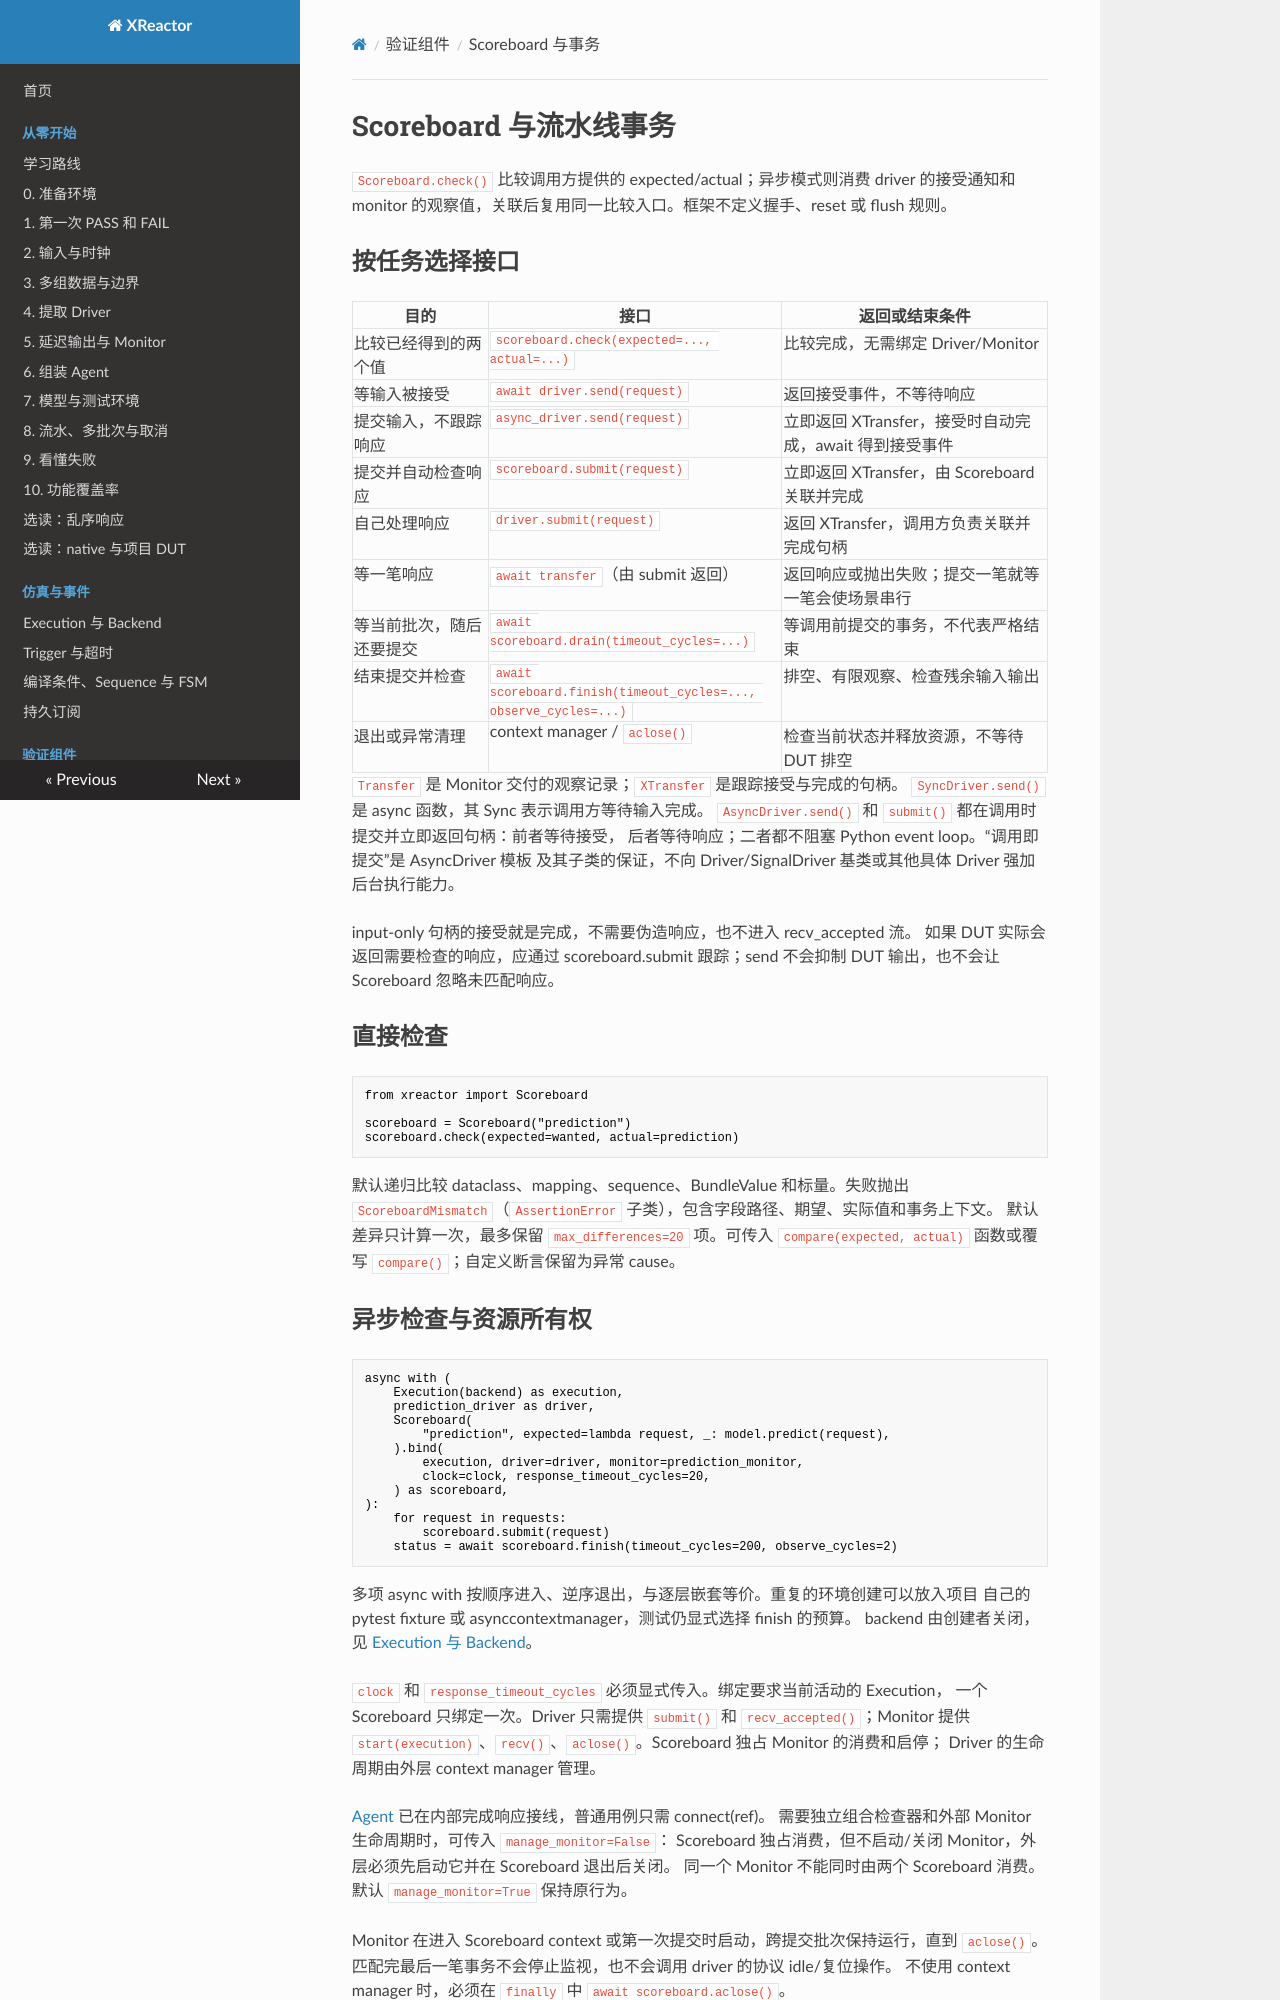

repository: Makiras/xreactor · page: guides/scoreboard/index.html · generator: mkdocs

# Scoreboard 与流水线事务

`Scoreboard.check()` 比较调用方提供的 expected/actual；异步模式则消费 driver 的接受通知和
monitor 的观察值，关联后复用同一比较入口。框架不定义握手、reset 或 flush 规则。

## 按任务选择接口

| 目的 | 接口 | 返回或结束条件 |
| --- | --- | --- |
| 比较已经得到的两个值 | `scoreboard.check(expected=..., actual=...)` | 比较完成，无需绑定 Driver/Monitor |
| 等输入被接受 | `await driver.send(request)` | 返回接受事件，不等待响应 |
| 提交输入，不跟踪响应 | `async_driver.send(request)` | 立即返回 XTransfer，接受时自动完成，await 得到接受事件 |
| 提交并自动检查响应 | `scoreboard.submit(request)` | 立即返回 XTransfer，由 Scoreboard 关联并完成 |
| 自己处理响应 | `driver.submit(request)` | 返回 XTransfer，调用方负责关联并完成句柄 |
| 等一笔响应 | `await transfer`（由 submit 返回） | 返回响应或抛出失败；提交一笔就等一笔会使场景串行 |
| 等当前批次，随后还要提交 | `await scoreboard.drain(timeout_cycles=...)` | 等调用前提交的事务，不代表严格结束 |
| 结束提交并检查 | `await scoreboard.finish(timeout_cycles=..., observe_cycles=...)` | 排空、有限观察、检查残余输入输出 |
| 退出或异常清理 | context manager / `aclose()` | 检查当前状态并释放资源，不等待 DUT 排空 |

`Transfer` 是 Monitor 交付的观察记录；`XTransfer` 是跟踪接受与完成的句柄。
`SyncDriver.send()` 是 async 函数，其 Sync 表示调用方等待输入完成。
`AsyncDriver.send()` 和 `submit()` 都在调用时提交并立即返回句柄：前者等待接受，
后者等待响应；二者都不阻塞 Python event loop。“调用即提交”是 AsyncDriver 模板
及其子类的保证，不向 Driver/SignalDriver 基类或其他具体 Driver 强加后台执行能力。

input-only 句柄的接受就是完成，不需要伪造响应，也不进入 recv_accepted 流。
如果 DUT 实际会返回需要检查的响应，应通过 scoreboard.submit 跟踪；send
不会抑制 DUT 输出，也不会让 Scoreboard 忽略未匹配响应。

## 直接检查

```python
from xreactor import Scoreboard

scoreboard = Scoreboard("prediction")
scoreboard.check(expected=wanted, actual=prediction)
```

默认递归比较 dataclass、mapping、sequence、BundleValue 和标量。失败抛出
`ScoreboardMismatch`（`AssertionError` 子类），包含字段路径、期望、实际值和事务上下文。
默认差异只计算一次，最多保留 `max_differences=20` 项。可传入 `compare(expected, actual)`
函数或覆写 `compare()`；自定义断言保留为异常 cause。
